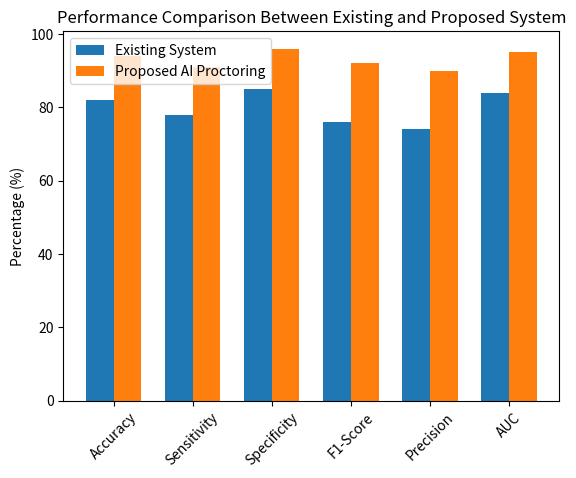
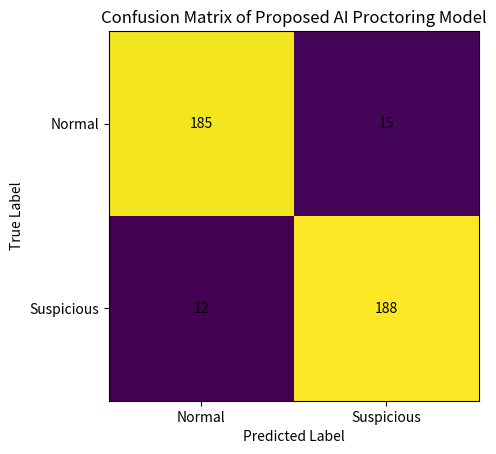

Here is the Python script that generated these plots, in order:
import os
import matplotlib.pyplot as plt
import numpy as np

# Save path (inside project root)
save_path = os.getcwd()

# ==============================
# FIGURE 2 – Workflow Diagram
# ==============================
plt.figure()
plt.title("Workflow of Enhanced AI-Based Online Proctoring System")
plt.text(0.1, 0.8, "Input Acquisition\n(Webcam + Microphone)")
plt.text(0.1, 0.6, "Feature Extraction\n(Face, Blink, Head Pose,\nDevice & Audio Detection)")
plt.text(0.1, 0.4, "Feature Fusion & Behavior Analysis")
plt.text(0.1, 0.2, "Risk Classification\n(Low / Medium / High)")

plt.xlim(0, 1)
plt.ylim(0, 1)
plt.xticks([])
plt.yticks([])
plt.box(False)

plt.savefig(os.path.join(save_path, "Fig2_Workflow.png"), dpi=300, bbox_inches='tight')
plt.close()


# ==============================
# FIGURE 3 – Performance Comparison
# ==============================
metrics = ["Accuracy", "Sensitivity", "Specificity", "F1-Score", "Precision", "AUC"]
existing = [82, 78, 85, 76, 74, 84]
proposed = [94, 91, 96, 92, 90, 95]

x = np.arange(len(metrics))
width = 0.35

plt.figure()
plt.bar(x - width/2, existing, width, label="Existing System")
plt.bar(x + width/2, proposed, width, label="Proposed AI Proctoring")

plt.ylabel("Percentage (%)")
plt.title("Performance Comparison Between Existing and Proposed System")
plt.xticks(x, metrics, rotation=45)
plt.legend()

plt.savefig(os.path.join(save_path, "Fig3_Performance.png"), dpi=300, bbox_inches='tight')
plt.close()


# ==============================
# FIGURE 4 – Confusion Matrix
# ==============================
conf_matrix = np.array([[185, 15],
                        [12, 188]])

plt.figure()
plt.imshow(conf_matrix)
plt.title("Confusion Matrix of Proposed AI Proctoring Model")
plt.xlabel("Predicted Label")
plt.ylabel("True Label")

for i in range(conf_matrix.shape[0]):
    for j in range(conf_matrix.shape[1]):
        plt.text(j, i, conf_matrix[i, j],
                 ha="center", va="center")

plt.xticks([0, 1], ["Normal", "Suspicious"])
plt.yticks([0, 1], ["Normal", "Suspicious"])

plt.savefig(os.path.join(save_path, "Fig4_ConfusionMatrix.png"), dpi=300, bbox_inches='tight')
plt.close()

print("Figures saved successfully in project root folder.")
